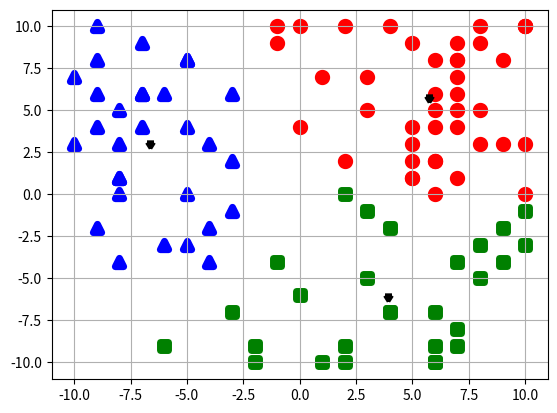

Recreate this plot in Python.
import math as m
import random as r

import matplotlib.pyplot as plt


def findCentroid(dataSet, dataSetColumn, cluster, kNumber):
    sum = 0
    z = 0
    for i in range(len(dataSet)):
        if cluster[i] == kNumber:
            z += 1
            sum += dataSet[i][dataSetColumn]
    return sum / z


def euclideanDistance(dataSetRow, centroid):
    sum = 0
    for i in range(len(dataSetRow)):
        sum += (dataSetRow[i] - centroid[i]) ** 2
    return sum


def countSse(euclidDist):
    sum = 0
    for i in range(len(euclidDist)):
        sum += min(euclidDist[i])
    return sum


n = 3

#dataSet = [[5, 0],
           #[5, 2],
           #[3, 1],
           #[0, 4],
           #[2, 1],
           #[4, 2],
           #[2, 2],
           #[2, 3],
           #[1, 3],
           #[5, 4]]

dataSet = [[r.randint(-10, 10) for i in range(2)] for j in range(100)]
lenDs = len(dataSet)
cluster = [r.randint(1, n) for i in range(lenDs)]
#cluster = [1, 2, 1, 2, 1, 2, 2, 2, 1, 2]

exits = True
k = 1
while exits:
    centroid = [[findCentroid(dataSet, col, cluster, kNumber + 1) for col in range(len(dataSet[0]))] for kNumber in
                range(n)]
    euclidDist = [[euclideanDistance(dataSet[j], centroid[i]) for i in range(len(centroid))] for j in range(lenDs)]
    newCluster = [euclidDist[i].index(min(euclidDist[i])) + 1 for i in range(len(euclidDist))]
    sse = countSse(euclidDist)
    if cluster == newCluster:
        exits = False
    else:
        cluster = newCluster
        k += 1

print(f"Dataset: {dataSet}\nCount of Cluster: {n}\nCentroid: {centroid}"
      f"\nFinal Cluster: {newCluster}\nSSE: {sse}\nCount of Iteration: {k}")

for i in range(lenDs):
    if newCluster[i] == 1:
        plt.scatter(dataSet[i][0],dataSet[i][1], c='red', marker='o', linewidths=5)
    elif newCluster[i] == 2:
        plt.scatter(dataSet[i][0], dataSet[i][1], c='blue', marker='^', linewidths=5)
    elif newCluster[i] == 3:
        plt.scatter(dataSet[i][0], dataSet[i][1], c='green', marker='s', linewidths=5)

for i in range(len(centroid)):
    plt.scatter(centroid[i][0], centroid[i][1], c='black', marker='2', linewidths=5)

plt.grid(True)
plt.show()
